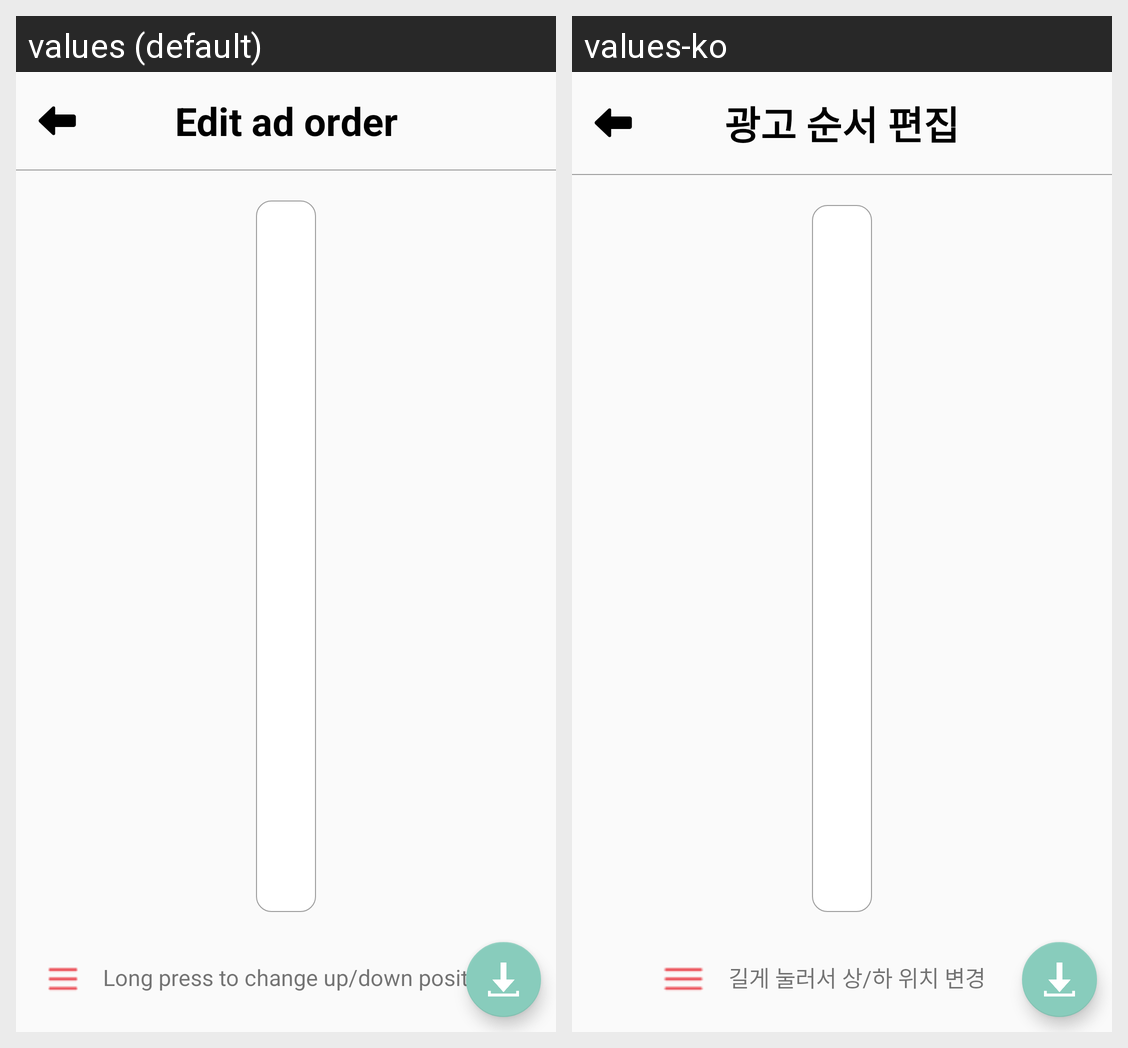

Here is an Android app screen in its default locale and in the app's own translations. Write out the translated-string differences for the strings that appear on this screen.
Android screen res/layout/activity_settings_ad_order_edit.xml rendered under 2 locales, left to right: values (default), values-ko. Device: Nexus 5 (rendered at 1080×1920; each locale shown at half size, 540×960, under a caption strip naming it); theme AppTheme.NoTitle.
Strings drawn on this screen, with the default value and each locale's value (text and hints the layout hard-codes, and strings that could not be matched under every locale, appear in the picture but are not listed):

str_edit_ad_order
  values: Edit ad order
  values-ko: 광고 순서 편집

str_edit_ad_order_info
  values: Long press to change up/down position
  values-ko: 길게 눌러서 상/하 위치 변경
